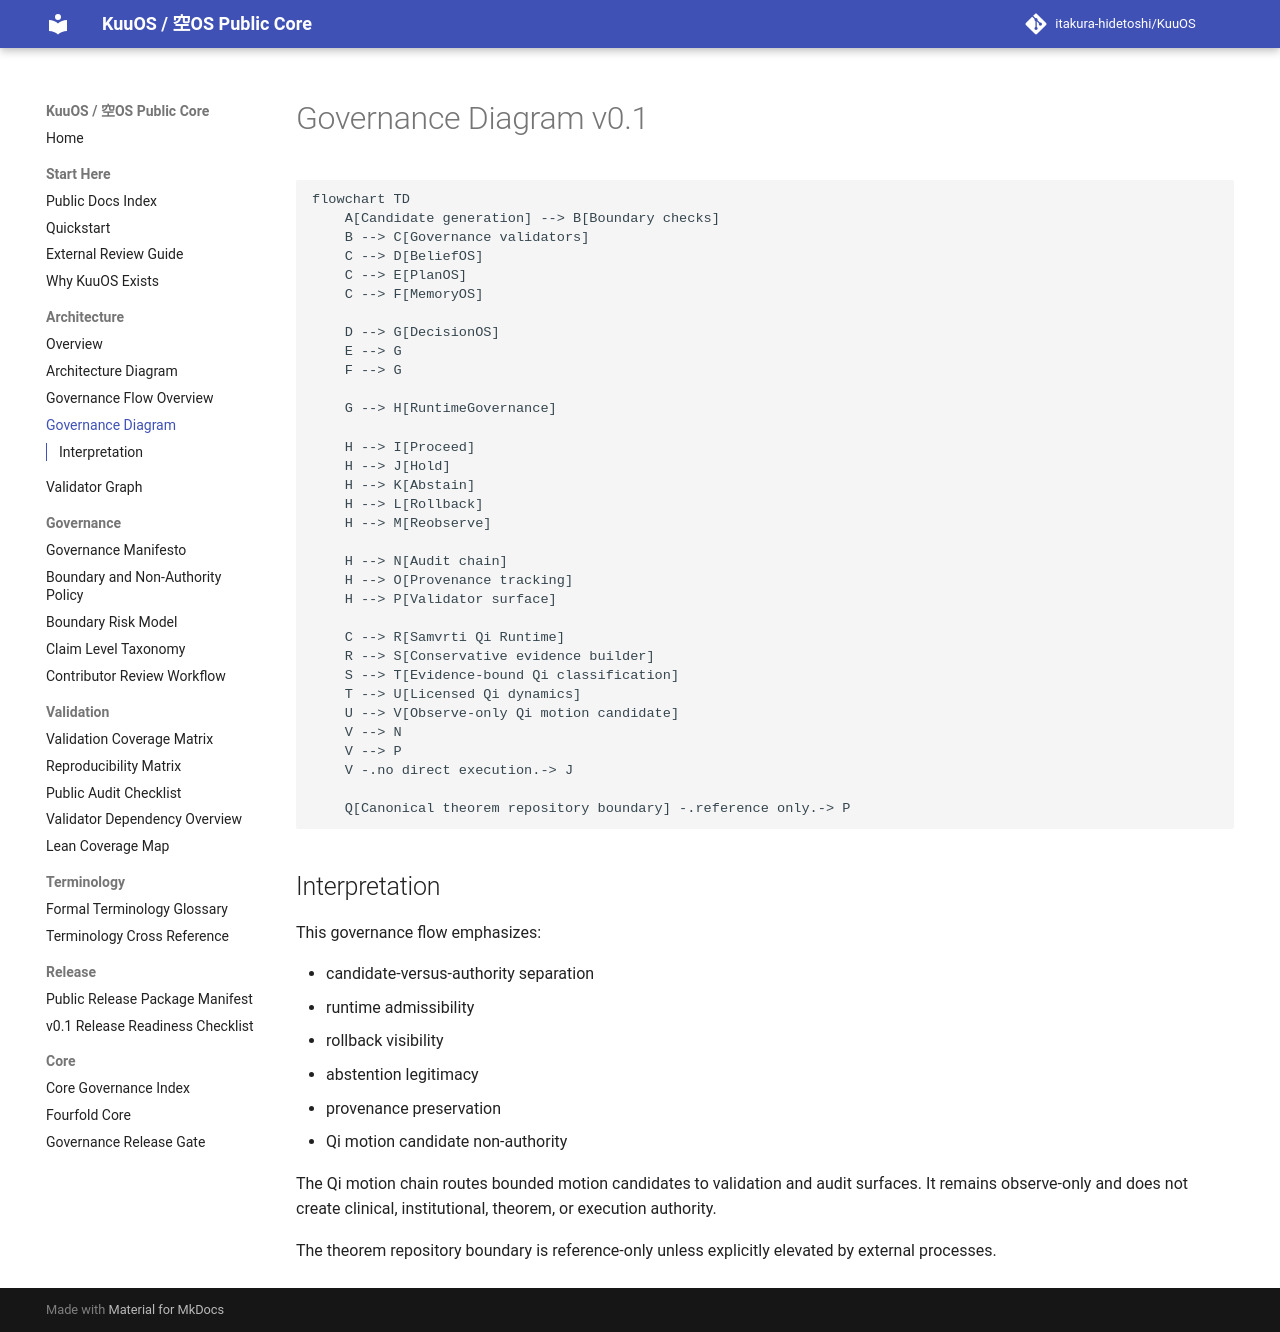

repository: itakura-hidetoshi/KuuOS · page: GOVERNANCE_DIAGRAM_v0_1/index.html · generator: mkdocs

# Governance Diagram v0.1

```mermaid
flowchart TD
    A[Candidate generation] --> B[Boundary checks]
    B --> C[Governance validators]
    C --> D[BeliefOS]
    C --> E[PlanOS]
    C --> F[MemoryOS]

    D --> G[DecisionOS]
    E --> G
    F --> G

    G --> H[RuntimeGovernance]

    H --> I[Proceed]
    H --> J[Hold]
    H --> K[Abstain]
    H --> L[Rollback]
    H --> M[Reobserve]

    H --> N[Audit chain]
    H --> O[Provenance tracking]
    H --> P[Validator surface]

    C --> R[Samvrti Qi Runtime]
    R --> S[Conservative evidence builder]
    S --> T[Evidence-bound Qi classification]
    T --> U[Licensed Qi dynamics]
    U --> V[Observe-only Qi motion candidate]
    V --> N
    V --> P
    V -.no direct execution.-> J

    Q[Canonical theorem repository boundary] -.reference only.-> P
```

## Interpretation

This governance flow emphasizes:

- candidate-versus-authority separation
- runtime admissibility
- rollback visibility
- abstention legitimacy
- provenance preservation
- Qi motion candidate non-authority

The Qi motion chain routes bounded motion candidates to validation and audit surfaces. It remains observe-only and does not create clinical, institutional, theorem, or execution authority.

The theorem repository boundary is reference-only unless explicitly elevated by external processes.
